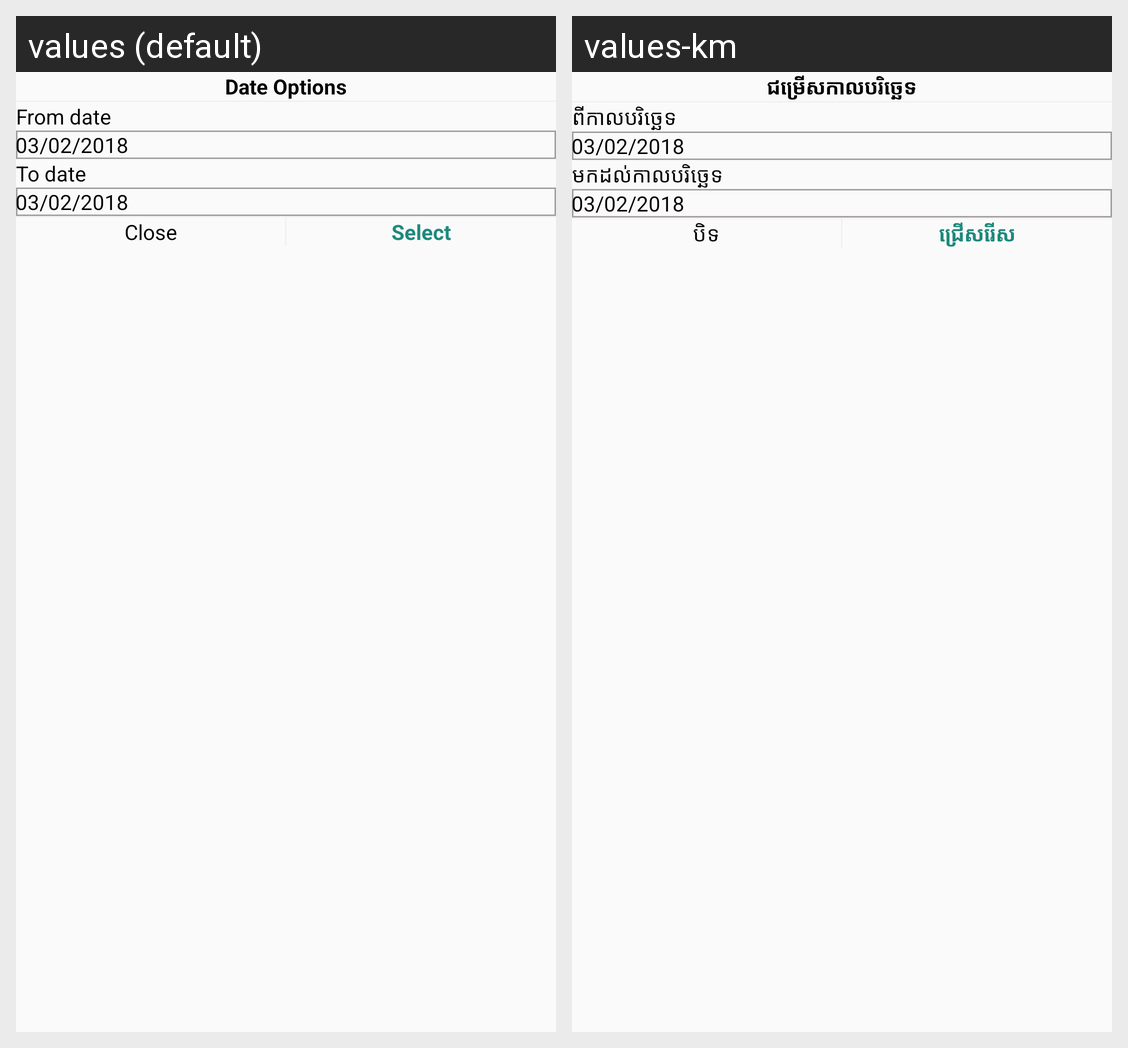

The same Android screen rendered under two of its app's locales, left to right. List the strings drawn on it with the default value and each locale's translation.
Android screen res/layout/dialog_choose_date.xml rendered under 2 locales, left to right: values (default), values-km. Device: Nexus 5 (rendered at 1080×1920; each locale shown at half size, 540×960, under a caption strip naming it); theme AppTheme.
Strings drawn on this screen, with the default value and each locale's value (text and hints the layout hard-codes, and strings that could not be matched under every locale, appear in the picture but are not listed):

date_options
  values: Date Options
  values-km: ជម្រើសកាលបរិច្ឆេទ

from_date
  values: From date
  values-km: ពីកាលបរិច្ឆេទ

to_date
  values: To date
  values-km: មកដល់កាលបរិច្ឆេទ

close
  values: Close
  values-km: បិទ

select
  values: Select
  values-km: ជ្រើសរើស
